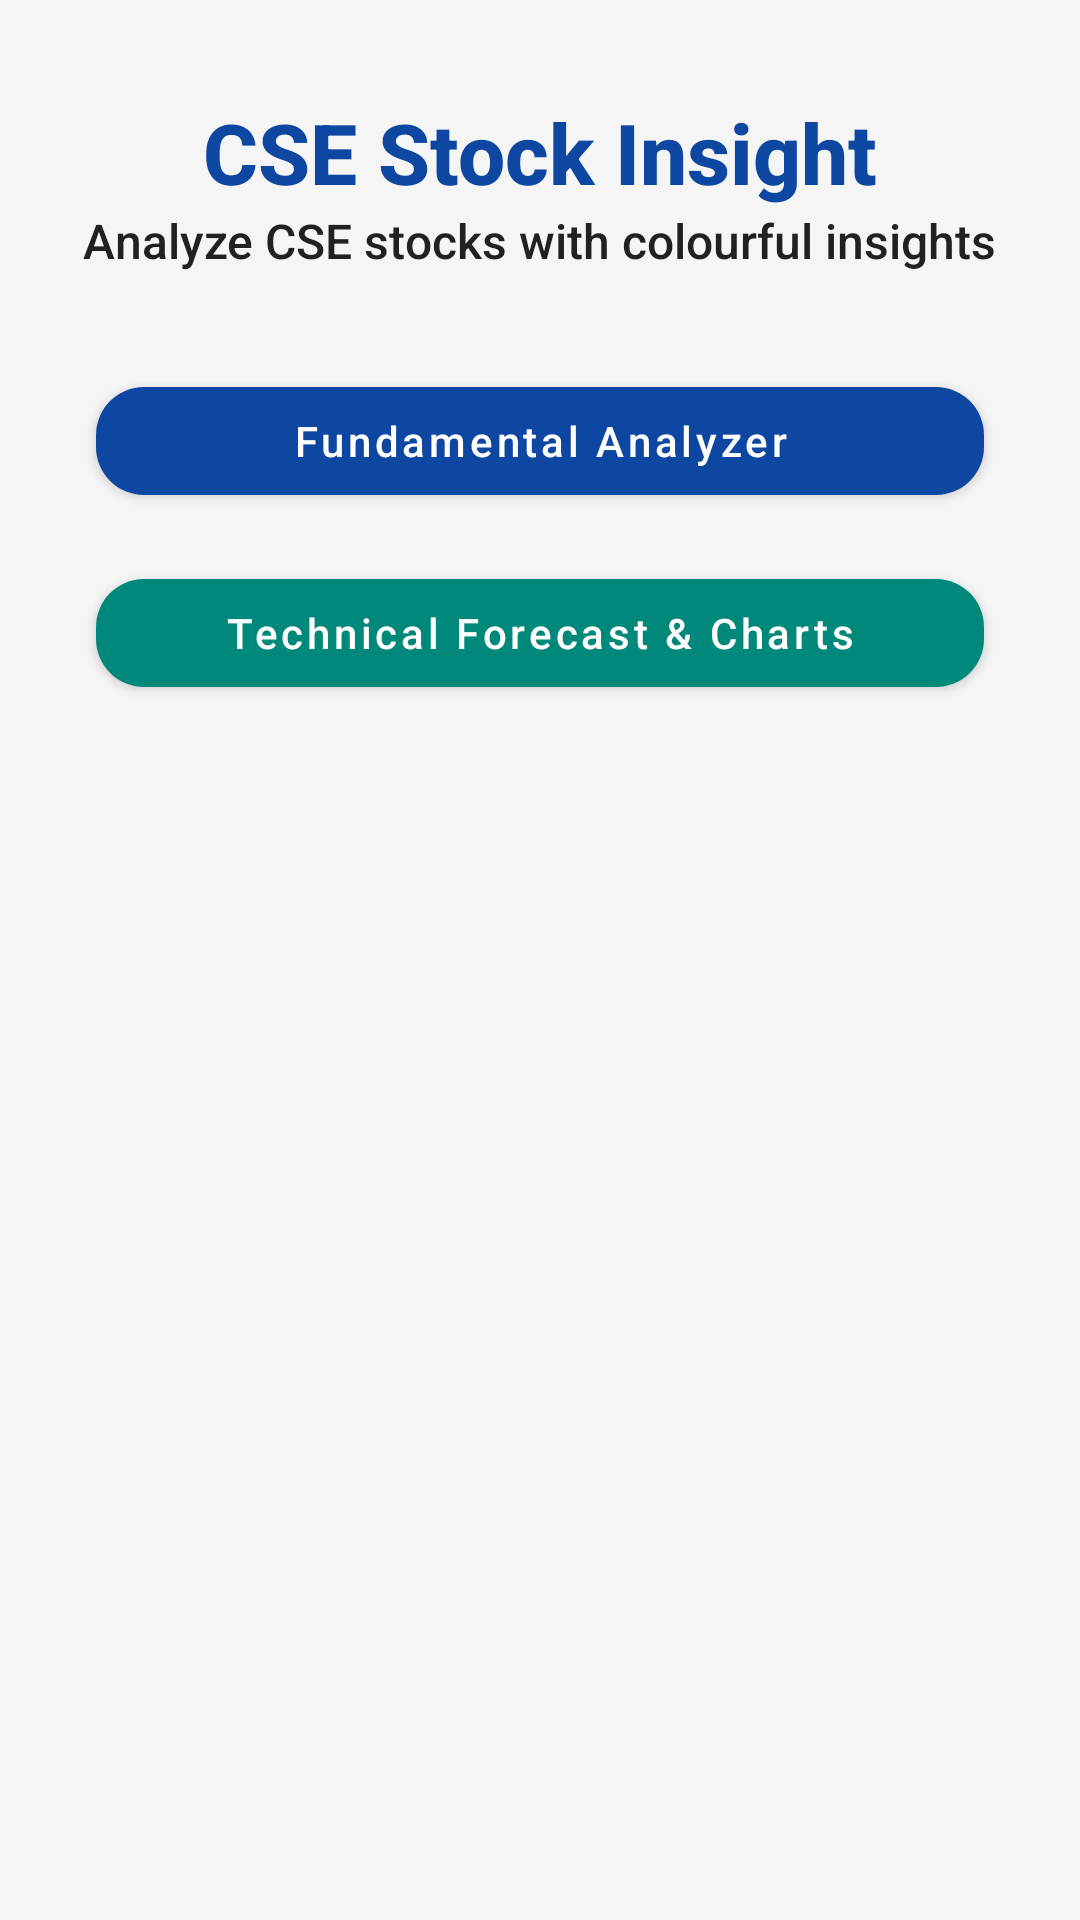

Write the Android layout XML for this screen, with the resource values it uses.
<!-- AndroidManifest.xml: application theme Theme.CSEStockInsight -->
<!-- res/layout/activity_main.xml -->
<?xml version="1.0" encoding="utf-8"?>
<androidx.constraintlayout.widget.ConstraintLayout xmlns:android="http://schemas.android.com/apk/res/android"
    xmlns:app="http://schemas.android.com/apk/res-auto"
    android:layout_width="match_parent"
    android:layout_height="match_parent"
    android:background="@color/colorBackground">

    
    <TextView
        android:id="@+id/tv_title"
        android:layout_width="wrap_content"
        android:layout_height="wrap_content"
        android:text="@string/app_name"
        android:textSize="28sp"
        android:textColor="@color/colorPrimary"
        android:textStyle="bold"
        app:layout_constraintTop_toTopOf="parent"
        app:layout_constraintLeft_toLeftOf="parent"
        app:layout_constraintRight_toRightOf="parent"
        android:paddingTop="32dp"/>

    
    <TextView
        android:id="@+id/tv_subtitle"
        android:layout_width="wrap_content"
        android:layout_height="wrap_content"
        android:text="Analyze CSE stocks with colourful insights"
        android:textSize="16sp"
        android:textColor="@color/colorOnSurface"
        app:layout_constraintTop_toBottomOf="@id/tv_title"
        app:layout_constraintLeft_toLeftOf="parent"
        app:layout_constraintRight_toRightOf="parent"
        android:paddingBottom="32dp"/>

    
    <com.google.android.material.button.MaterialButton
        android:id="@+id/btn_fundamental"
        android:layout_width="0dp"
        android:layout_height="wrap_content"
        android:text="@string/fundamental_analyzer"
        android:icon="@android:drawable/ic_menu_search"
        app:iconPadding="8dp"
        android:layout_marginStart="32dp"
        android:layout_marginEnd="32dp"
        app:backgroundTint="@color/colorPrimary"
        app:layout_constraintTop_toBottomOf="@id/tv_subtitle"
        app:layout_constraintLeft_toLeftOf="parent"
        app:layout_constraintRight_toRightOf="parent"/>

    
    <com.google.android.material.button.MaterialButton
        android:id="@+id/btn_technical"
        android:layout_width="0dp"
        android:layout_height="wrap_content"
        android:text="@string/technical_forecast"
        android:icon="@android:drawable/ic_menu_info_details"
        app:iconPadding="8dp"
        android:layout_marginStart="32dp"
        android:layout_marginEnd="32dp"
        app:backgroundTint="@color/colorSecondary"
        app:layout_constraintTop_toBottomOf="@id/btn_fundamental"
        app:layout_constraintLeft_toLeftOf="parent"
        app:layout_constraintRight_toRightOf="parent"
        android:layout_marginTop="16dp"/>

</androidx.constraintlayout.widget.ConstraintLayout>
<!-- resources referenced by this layout -->
<resources>
  <color name="colorBackground">#F5F5F5</color>
  <color name="colorOnSurface">#212121</color>
  <color name="colorPrimary">#0D47A1</color>
  <color name="colorSecondary">#00897B</color>
  <string name="app_name">CSE Stock Insight</string>
  <string name="fundamental_analyzer">Fundamental Analyzer</string>
  <string name="technical_forecast">Technical Forecast &amp; Charts</string>
  <style name="Theme.CSEStockInsight" parent="Theme.MaterialComponents.DayNight.NoActionBar">
          
          <item name="colorPrimary">@color/colorPrimary</item>
          <item name="colorPrimaryVariant">@color/colorPrimaryVariant</item>
          <item name="colorOnPrimary">@color/colorOnPrimary</item>
          <item name="colorSecondary">@color/colorSecondary</item>
          <item name="colorSecondaryVariant">@color/colorSecondaryVariant</item>
          <item name="colorOnSecondary">@color/colorOnSecondary</item>
          <item name="android:windowBackground">@color/colorBackground</item>
          <item name="colorSurface">@color/colorSurface</item>
          <item name="colorOnSurface">@color/colorOnSurface</item>
          <item name="colorAccent">@color/colorAccent</item>
          
          <item name="fontFamily">sans-serif-medium</item>
          
          <item name="materialButtonStyle">@style/Widget.CSEStockInsight.Button</item>
          <item name="cardViewStyle">@style/Widget.CSEStockInsight.CardView</item>
      </style>
  <color name="colorPrimaryVariant">#1565C0</color>
  <color name="colorOnPrimary">#FFFFFF</color>
  <color name="colorSecondaryVariant">#00695C</color>
  <color name="colorOnSecondary">#FFFFFF</color>
  <color name="colorSurface">#FFFFFF</color>
  <color name="colorAccent">#FB8C00</color>
  <style name="Widget.CSEStockInsight.Button" parent="Widget.MaterialComponents.Button">
          <item name="android:minHeight">48dp</item>
          <item name="android:paddingLeft">24dp</item>
          <item name="android:paddingRight">24dp</item>
          <item name="android:textAllCaps">false</item>
          <item name="cornerRadius">16dp</item>
          <item name="android:elevation">4dp</item>
      </style>
  <style name="Widget.CSEStockInsight.CardView" parent="Widget.MaterialComponents.CardView">
          <item name="cardElevation">4dp</item>
          <item name="cardCornerRadius">12dp</item>
          <item name="cardUseCompatPadding">true</item>
      </style>
</resources>
